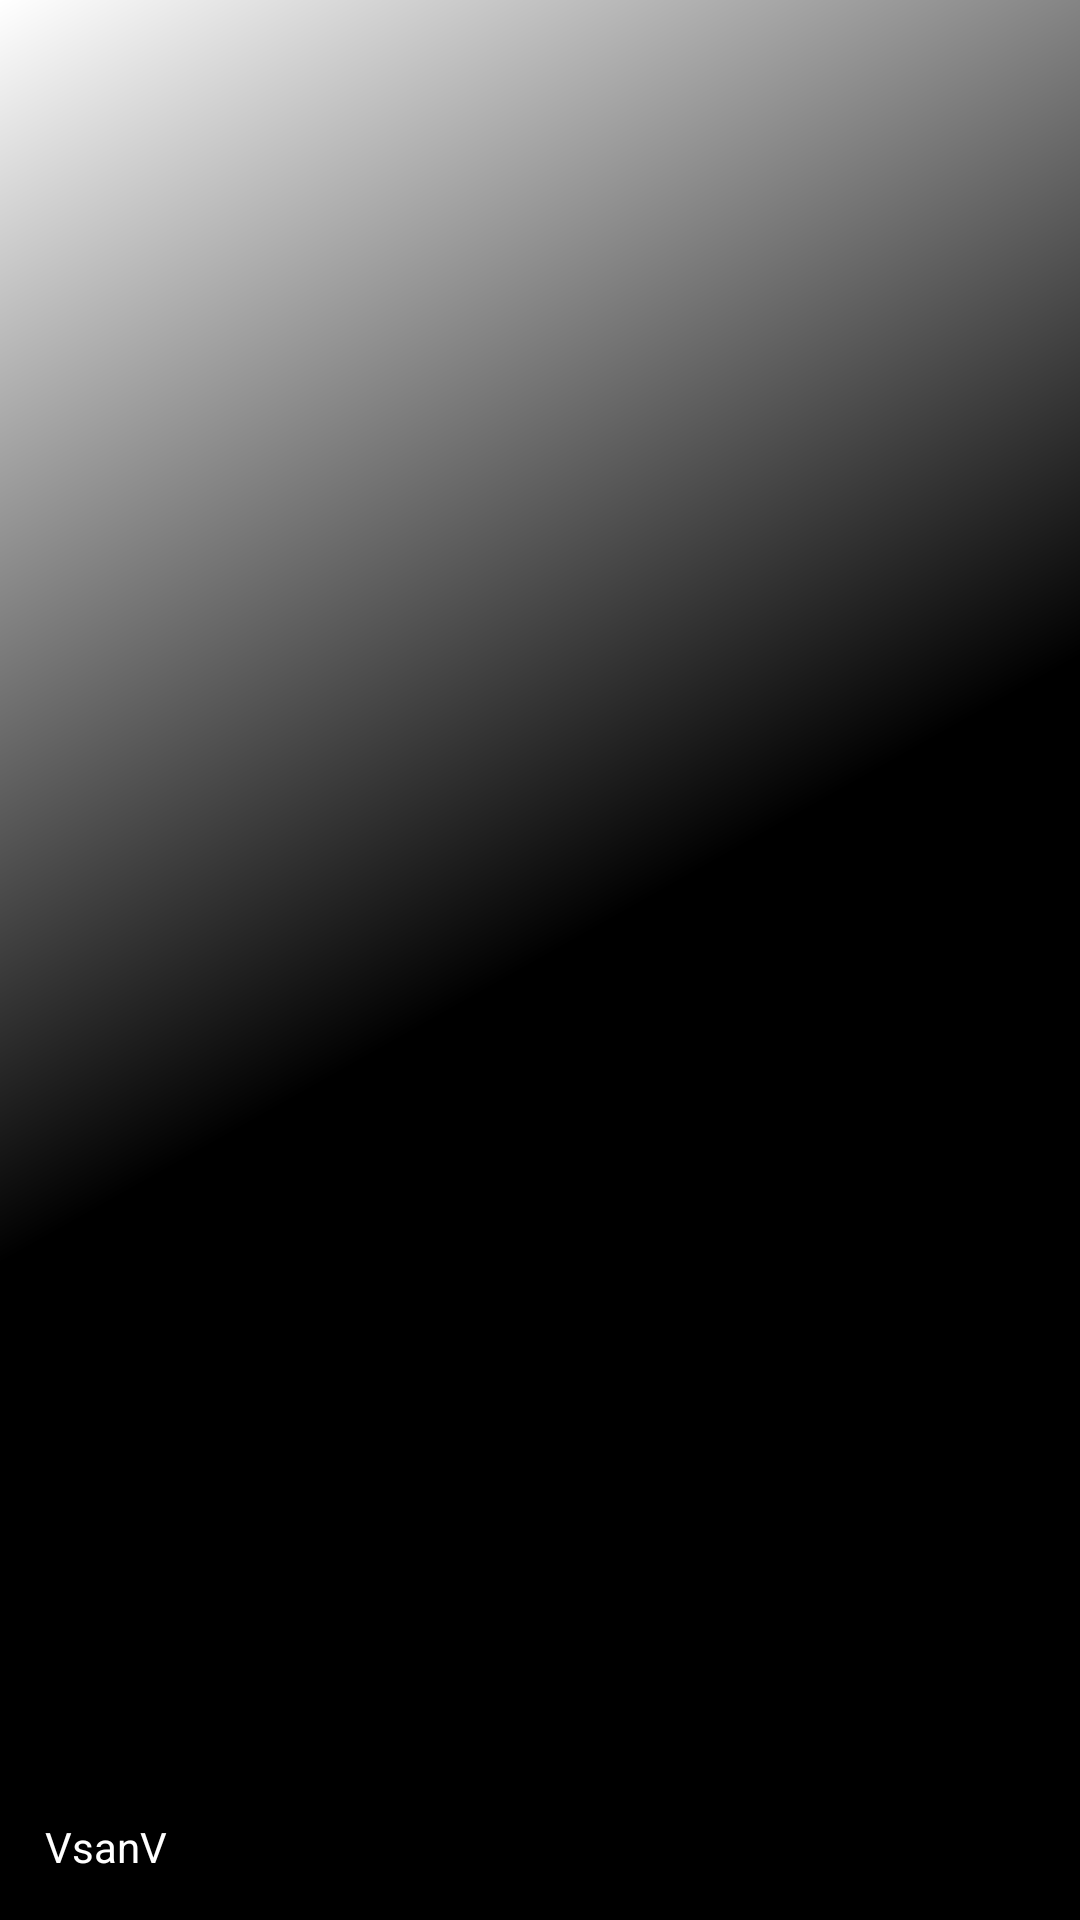

Here is an Android app screen rendered from its layout file. Give the layout XML and the strings, colors and styles it references.
<!-- AndroidManifest.xml: application theme MyMaterialTheme -->
<!-- res/layout/nav_header_navigation_drawer.xml -->
<?xml version="1.0" encoding="utf-8"?>
<LinearLayout
    xmlns:android="http://schemas.android.com/apk/res/android"
    xmlns:app="http://schemas.android.com/apk/res-auto"
    android:layout_width="match_parent"
    android:layout_height="@dimen/nav_header_height"
    android:background="@drawable/side_nav_bar"
    android:gravity="bottom"
    android:orientation="vertical"
    android:paddingBottom="5dp"
    android:paddingLeft="5dp"
    android:paddingRight="5dp"
    android:paddingTop="10dp"
    android:theme="@style/ThemeOverlay.AppCompat.Dark">

    <ImageView
        android:id="@+id/imageView"
        android:layout_width="60dp"
        android:layout_height="60dp"
        android:layout_marginTop="@dimen/fab_margin"
        android:src="@drawable/ic_app_logo"/>

    <TextView
        android:layout_width="match_parent"
        android:layout_height="wrap_content"
        android:padding="5dp"
        android:layout_marginStart="5dp"
        android:layout_marginEnd="5dp"
        android:layout_marginTop="5dp"
        android:layout_marginBottom="5dp"
        android:text="VsanV"
        android:textAppearance="@style/TextAppearance.AppCompat.Body1"/>


</LinearLayout>
<!-- resources referenced by this layout -->
<resources>
  <!-- drawable ic_app_logo (drawable) -->
  <?xml version="1.0" encoding="utf-8"?>
  <vector xmlns:android="http://schemas.android.com/apk/res/android"
          android:width="24dp"
          android:height="24dp"
          android:viewportWidth="56.693"
          android:viewportHeight="56.693">
  
      <path
          android:fillColor="#000000"
          android:pathData="M3.765,46.362l19.836,2.873V30.257H3.765V46.362z
  M3.765,27.546h19.836V8.566L3.765,11.439V27.546z M26.312,49.628
  l26.616,3.855V30.257H26.312V49.628z
  M26.312,8.172v19.374h26.616V4.319L26.312,8.172z" />
  </vector>
  <!-- drawable side_nav_bar (drawable) -->
  <shape xmlns:android="http://schemas.android.com/apk/res/android"
         android:shape="rectangle">
      <gradient
          android:angle="135"
          android:centerColor="#000"
          android:endColor="#fff"
          android:startColor="#000"
          android:type="linear"/>
  </shape>
  <style name="MyMaterialTheme" parent="MyMaterialTheme.Base">
  
      </style>
  <style name="MyMaterialTheme.Base" parent="Theme.AppCompat.Light.DarkActionBar">
          <item name="windowNoTitle">true</item>
          <item name="windowActionBar">false</item>
          <item name="colorPrimary">@color/colorPrimary</item>
          <item name="colorPrimaryDark">@color/colorPrimary</item>
          <item name="colorAccent">@color/colorPrimary</item>
          <item name="colorControlNormal">@color/colorPrimary</item>
      </style>
  <color name="colorPrimary">#000</color>
</resources>
